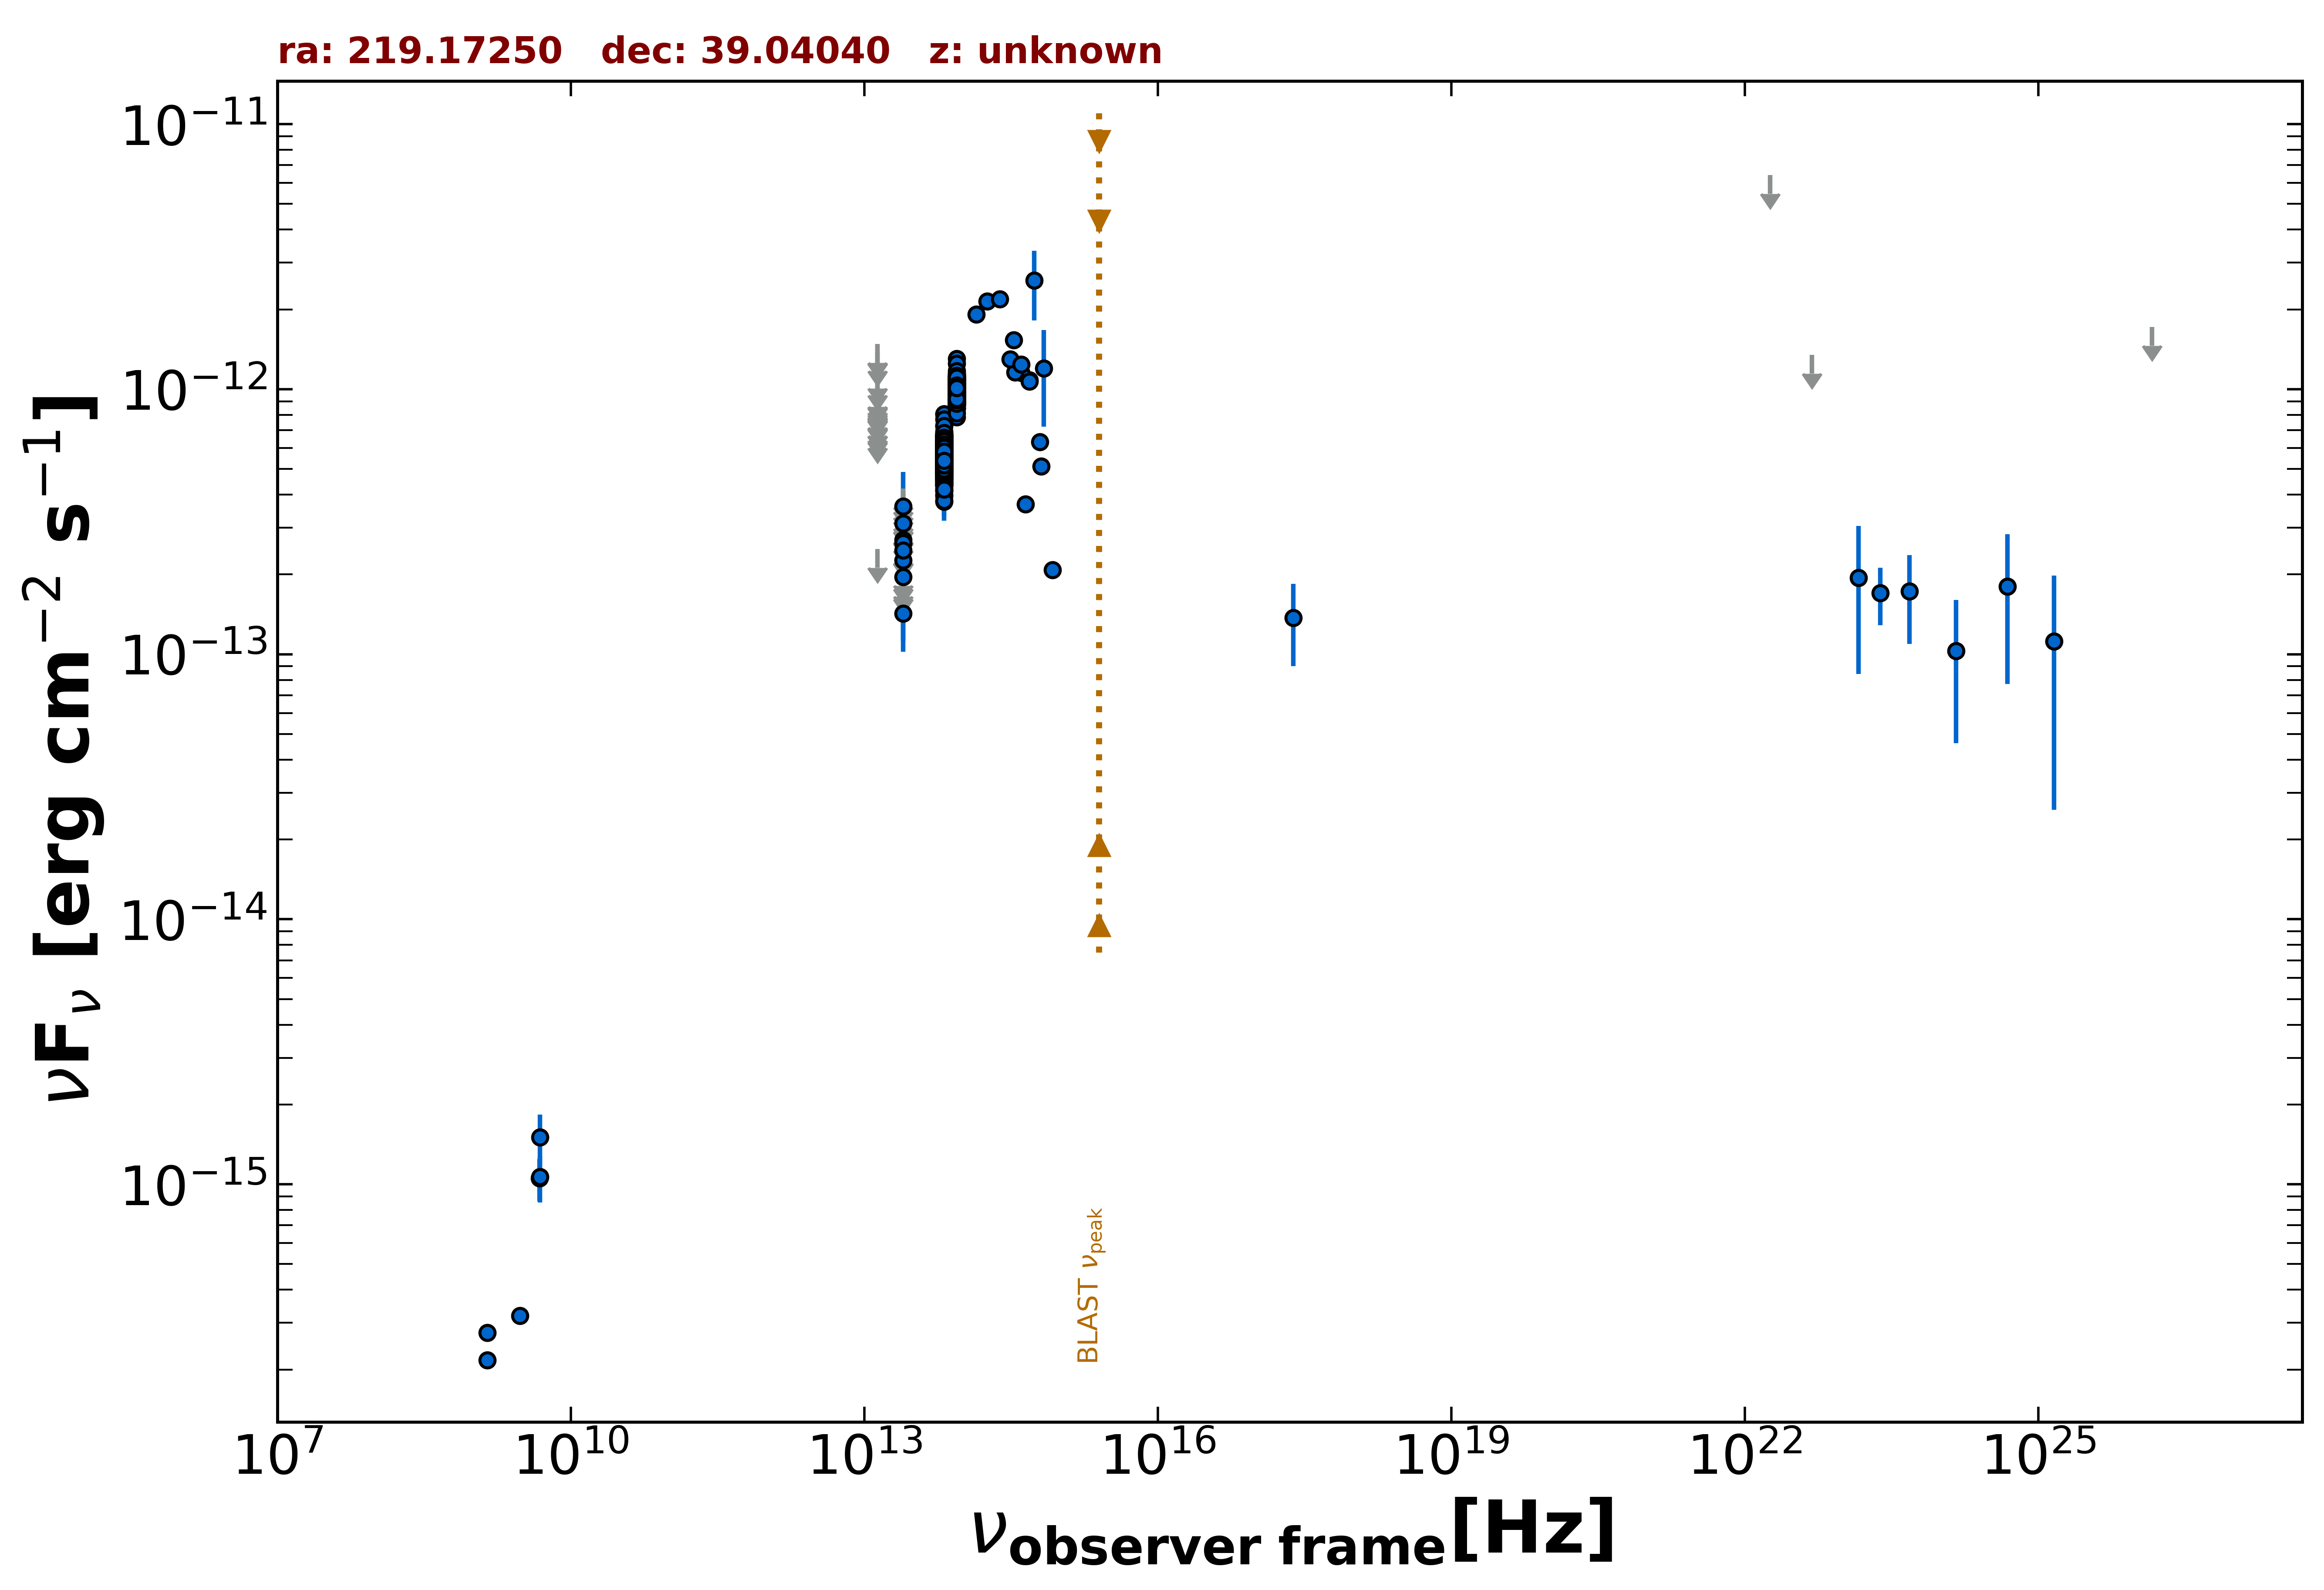

Data behind this chart, as committed beside it:
freq., flux, err_flux, MJD_start, MJD_end, flag, catalog, reference
1.400e+09, 2.174e-16, 1.950e-18, 55000, 55000, , FIRST, White et al. 1997  ApJ  475 479
1.400e+09, 2.758e-16, 1.400e-17, 55000, 55000, , NVSS, Condon et al. 1998  AJ  115  1693
3.000e+09, 3.192e-16, 5.850e-18, 55000, 55000, , VLASSQL, Gordon et al. 2021  ApJS  255  30
2.418e+17, 1.374e-13, 4.715e-14, 55000, 55000, , RASS, Boller et al. 2016  A&A  103  1
4.800e+09, 1.056e-15, 1.920e-16, 55000, 55000, , GB6, Gregory et al. 1996  ApJS  103  427
1.389e+14, 1.915e-12, 1.290e-13, 55000, 55000, , 2MASS, Skrutskie et al. 2006  AJ  131  1163
1.804e+14, 2.146e-12, 1.525e-13, 55000, 55000, , 2MASS, Skrutskie et al. 2006  AJ  131  1163
2.427e+14, 2.186e-12, 1.330e-13, 55000, 55000, , 2MASS, Skrutskie et al. 2006  AJ  131  1163
8.817e+13, 7.833e-13, 3.200e-15, 55000, 55000, , UNWISE, Schlafly et al. 2019  ApJS  240  30
6.517e+13, 4.921e-13, 3.750e-15, 55000, 55000, , UNWISE, Schlafly et al. 2019  ApJS  240  30
8.817e+13, 1.008e-12, 2.225e-14, 55000, 55000, , WISE, Wright et al. 2010  AJ  140  1868
6.517e+13, 5.779e-13, 1.385e-14, 55000, 55000, , WISE, Wright et al. 2010  AJ  140  1868
2.498e+13, 1.424e-13, 2.840e-14, 55000, 55000, , WISE, Wright et al. 2010  AJ  140  1868
1.363e+13, 2.491e-13, 0.000e+00, 55000, 55000, UL, WISE, Wright et al. 2010  AJ  140  1868
8.817e+13, 9.265e-13, 5.040e-14, 56847, 56847, , NEOWISE, Mainzer et al. 2014  ApJ  792  30
6.517e+13, 5.170e-13, 5.775e-14, 56847, 56847, , NEOWISE, Mainzer et al. 2014  ApJ  792  30
8.817e+13, 1.090e-12, 4.350e-14, 56848, 56848, , NEOWISE, Mainzer et al. 2014  ApJ  792  30
6.517e+13, 5.768e-13, 4.840e-14, 56848, 56848, , NEOWISE, Mainzer et al. 2014  ApJ  792  30
8.817e+13, 9.437e-13, 3.740e-14, 56847, 56847, , NEOWISE, Mainzer et al. 2014  ApJ  792  30
6.517e+13, 5.924e-13, 4.365e-14, 56847, 56847, , NEOWISE, Mainzer et al. 2014  ApJ  792  30
8.817e+13, 9.021e-13, 3.655e-14, 56847, 56847, , NEOWISE, Mainzer et al. 2014  ApJ  792  30
6.517e+13, 5.963e-13, 4.670e-14, 56847, 56847, , NEOWISE, Mainzer et al. 2014  ApJ  792  30
8.817e+13, 9.604e-13, 3.630e-14, 56847, 56847, , NEOWISE, Mainzer et al. 2014  ApJ  792  30
6.517e+13, 5.373e-13, 6.300e-14, 56847, 56847, , NEOWISE, Mainzer et al. 2014  ApJ  792  30
8.817e+13, 9.819e-13, 3.915e-14, 56847, 56847, , NEOWISE, Mainzer et al. 2014  ApJ  792  30
6.517e+13, 5.876e-13, 5.415e-14, 56847, 56847, , NEOWISE, Mainzer et al. 2014  ApJ  792  30
8.817e+13, 9.420e-13, 3.905e-14, 56847, 56847, , NEOWISE, Mainzer et al. 2014  ApJ  792  30
6.517e+13, 6.068e-13, 5.430e-14, 56847, 56847, , NEOWISE, Mainzer et al. 2014  ApJ  792  30
8.817e+13, 9.684e-13, 3.675e-14, 56848, 56848, , NEOWISE, Mainzer et al. 2014  ApJ  792  30
6.517e+13, 5.483e-13, 4.095e-14, 56848, 56848, , NEOWISE, Mainzer et al. 2014  ApJ  792  30
8.817e+13, 8.930e-13, 3.700e-14, 56848, 56848, , NEOWISE, Mainzer et al. 2014  ApJ  792  30
6.517e+13, 8.051e-13, 4.825e-14, 56848, 56848, , NEOWISE, Mainzer et al. 2014  ApJ  792  30
8.817e+13, 9.021e-13, 4.070e-14, 56848, 56848, , NEOWISE, Mainzer et al. 2014  ApJ  792  30
6.517e+13, 5.453e-13, 3.665e-14, 56848, 56848, , NEOWISE, Mainzer et al. 2014  ApJ  792  30
8.817e+13, 9.828e-13, 3.825e-14, 56847, 56847, , NEOWISE, Mainzer et al. 2014  ApJ  792  30
6.517e+13, 5.710e-13, 3.840e-14, 56847, 56847, , NEOWISE, Mainzer et al. 2014  ApJ  792  30
8.817e+13, 9.631e-13, 4.185e-14, 56848, 56848, , NEOWISE, Mainzer et al. 2014  ApJ  792  30
6.517e+13, 6.215e-13, 5.155e-14, 56848, 56848, , NEOWISE, Mainzer et al. 2014  ApJ  792  30
8.817e+13, 1.018e-12, 4.795e-14, 56847, 56847, , NEOWISE, Mainzer et al. 2014  ApJ  792  30
6.517e+13, 5.752e-13, 4.025e-14, 56847, 56847, , NEOWISE, Mainzer et al. 2014  ApJ  792  30
8.817e+13, 9.437e-13, 3.915e-14, 56847, 56847, , NEOWISE, Mainzer et al. 2014  ApJ  792  30
6.517e+13, 5.319e-13, 4.460e-14, 56847, 56847, , NEOWISE, Mainzer et al. 2014  ApJ  792  30
8.817e+13, 1.000e-12, 3.795e-14, 56848, 56848, , NEOWISE, Mainzer et al. 2014  ApJ  792  30
6.517e+13, 4.328e-13, 5.035e-14, 56848, 56848, , NEOWISE, Mainzer et al. 2014  ApJ  792  30
8.817e+13, 9.828e-13, 3.545e-14, 56848, 56848, , NEOWISE, Mainzer et al. 2014  ApJ  792  30
6.517e+13, 4.723e-13, 4.445e-14, 56848, 56848, , NEOWISE, Mainzer et al. 2014  ApJ  792  30
8.817e+13, 9.983e-13, 3.690e-14, 56848, 56848, , NEOWISE, Mainzer et al. 2014  ApJ  792  30
6.517e+13, 5.043e-13, 3.720e-14, 56848, 56848, , NEOWISE, Mainzer et al. 2014  ApJ  792  30
8.817e+13, 1.304e-12, 8.050e-14, 56847, 56847, , NEOWISE, Mainzer et al. 2014  ApJ  792  30
6.517e+13, 6.204e-13, 6.640e-14, 56847, 56847, , NEOWISE, Mainzer et al. 2014  ApJ  792  30
8.817e+13, 1.004e-12, 3.630e-14, 58652, 58652, , NEOWISE, Mainzer et al. 2014  ApJ  792  30
6.517e+13, 6.401e-13, 3.950e-14, 58652, 58652, , NEOWISE, Mainzer et al. 2014  ApJ  792  30
8.817e+13, 1.059e-12, 4.300e-14, 58653, 58653, , NEOWISE, Mainzer et al. 2014  ApJ  792  30
6.517e+13, 5.413e-13, 4.445e-14, 58653, 58653, , NEOWISE, Mainzer et al. 2014  ApJ  792  30
8.817e+13, 9.828e-13, 3.545e-14, 57032, 57032, , NEOWISE, Mainzer et al. 2014  ApJ  792  30
6.517e+13, 4.684e-13, 3.845e-14, 57032, 57032, , NEOWISE, Mainzer et al. 2014  ApJ  792  30
8.817e+13, 9.900e-13, 3.825e-14, 57033, 57033, , NEOWISE, Mainzer et al. 2014  ApJ  792  30
6.517e+13, 4.869e-13, 3.550e-14, 57033, 57033, , NEOWISE, Mainzer et al. 2014  ApJ  792  30
8.817e+13, 9.919e-13, 3.370e-14, 57032, 57032, , NEOWISE, Mainzer et al. 2014  ApJ  792  30
6.517e+13, 6.007e-13, 4.260e-14, 57032, 57032, , NEOWISE, Mainzer et al. 2014  ApJ  792  30
... 775 more rows
